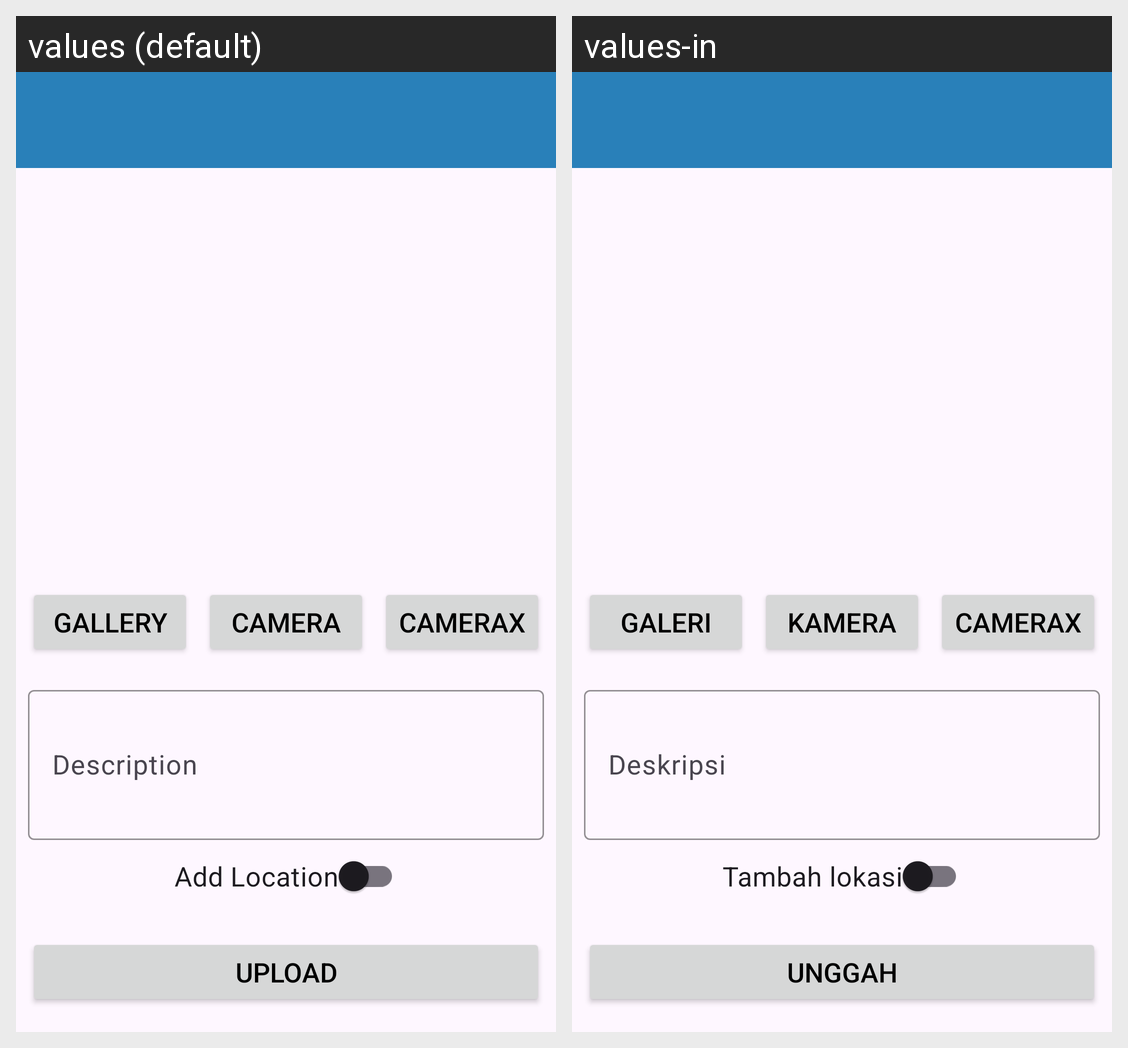

This grid shows one Android layout under two languages. Give, for every string resource on the screen, its name, the default text and each shown locale's text.
Android screen res/layout/activity_add.xml rendered under 2 locales, left to right: values (default), values-in. Device: Nexus 5 (rendered at 1080×1920; each locale shown at half size, 540×960, under a caption strip naming it); theme Theme.StoryApp.
Strings drawn on this screen, with the default value and each locale's value (text and hints the layout hard-codes, and strings that could not be matched under every locale, appear in the picture but are not listed):

camera
  values: Camera
  values-in: Kamera

camera_x
  values: CameraX
  values-in: CameraX

gallery
  values: Gallery
  values-in: Galeri

upload
  values: Upload
  values-in: Unggah

description
  values: Description
  values-in: Deskripsi

add_location
  values: Add Location
  values-in: Tambah lokasi
